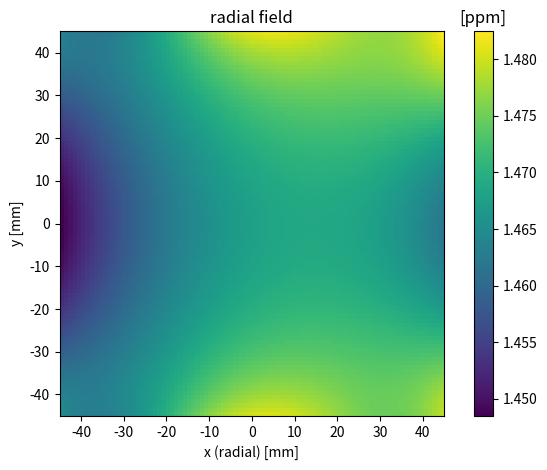

This figure's Python source:
import numpy as np
import matplotlib.pyplot as plt

muR = 1000. # used to calculate the image currents (essentially 2 times the current (muR-1)/(muR+1)
# Currents we add if we add 1ppm radial field

top = np.array([-0.00923226, -0.00881767, -0.00841575, -0.00802651, -0.00764994,
       -0.00728605, -0.00693483, -0.00659628, -0.0062704 , -0.0059572 ,
       -0.00565668, -0.00536882, -0.00509364, -0.00483114, -0.0045813 ,
       -0.00434415, -0.00411966, -0.00390785, -0.00370871, -0.00352225,
       -0.00334845, -0.00318734, -0.00303889, -0.00290312, -0.00278003,
       -0.0026696 , -0.00257186, -0.00248678, -0.00241438, -0.00235465,
       -0.00230759, -0.00227321, -0.00225151, -0.00224247, -0.00224611,
       -0.00226242, -0.00229141, -0.00233307, -0.00238741, -0.00245441,
       -0.00253409, -0.00262645, -0.00273148, -0.00284918, -0.00297955,
       -0.0031226 , -0.00327833, -0.00344672, -0.00362779, -0.00382154,
       -0.00382002, -0.00362323, -0.00343912, -0.00326768, -0.00310892,
       -0.00296283, -0.00282941, -0.00270866, -0.00260059, -0.0025052 ,
       -0.00242248, -0.00235243, -0.00229505, -0.00225035, -0.00221832,
       -0.00219897, -0.00219228, -0.00219828, -0.00221694, -0.00224828,
       -0.0022923 , -0.00234898, -0.00241834, -0.00250038, -0.00259508,
       -0.00270247, -0.00282252, -0.00295525, -0.00310065, -0.00325873,
       -0.00342948, -0.0036129 , -0.00380899, -0.00401776, -0.00423921,
       -0.00447333, -0.00472012, -0.00497958, -0.00525172, -0.00553653,
       -0.00583402, -0.00614417, -0.00646701, -0.00680251, -0.00715069,
       -0.00751155, -0.00788507, -0.00827127, -0.00867015, -0.0090817 ])
bottom = np.array([0.00930973, 0.00889312, 0.0084892 , 0.00809799, 0.00771947,
       0.00735365, 0.00700052, 0.0066601 , 0.00633237, 0.00601733,
       0.005715  , 0.00542536, 0.00514842, 0.00488418, 0.00463263,
       0.00439378, 0.00416763, 0.00395417, 0.00375341, 0.00356535,
       0.00338999, 0.00322733, 0.00307736, 0.00294008, 0.00281551,
       0.00270363, 0.00260445, 0.00251797, 0.00244418, 0.0023831 ,
       0.00233471, 0.00229901, 0.00227601, 0.00226571, 0.00226811,
       0.00228321, 0.002311  , 0.00235149, 0.00240468, 0.00247056,
       0.00254914, 0.00264042, 0.00274439, 0.00286107, 0.00299044,
       0.0031325 , 0.00328727, 0.00345473, 0.00363489, 0.00382774,
       0.00382536, 0.00362773, 0.0034428 , 0.00327057, 0.00311104,
       0.0029642 , 0.00283006, 0.00270862, 0.00259987, 0.00250382,
       0.00242047, 0.00234982, 0.00229186, 0.0022466 , 0.00221404,
       0.00219418, 0.00218701, 0.00219254, 0.00221077, 0.00224169,
       0.00228531, 0.00234163, 0.00241064, 0.00249236, 0.00258677,
       0.00269387, 0.00281368, 0.00294618, 0.00309138, 0.00324928,
       0.00341987, 0.00360316, 0.00379915, 0.00400783, 0.00422921,
       0.00446329, 0.00471007, 0.00496954, 0.00524171, 0.00552658,
       0.00582415, 0.00613441, 0.00645737, 0.00679303, 0.00714138,
       0.00750243, 0.00787618, 0.00826263, 0.00866177, 0.00907361])

def B(x, orig, I):
   mu0 = np.pi * 4. * 1.0e-7
   r_ = x-orig
   r = np.sqrt((r_**2).sum(axis=1))
   n = np.array([r_[:,1],-r_[:,0]])/r
   return mu0 * I/(2.*np.pi) * (n/r).T

# grid on which the field is calculated
xx, yy  = np.meshgrid(np.arange(-45.,46.)/1000., np.arange(-45.,46.)/1000.)

# load the coils 
coil_pos = np.zeros([200,2])
coil_pos[:100,1] = 0.180/2.0  # y-distance 180mm 
coil_pos[100:,1] = -0.180/2.0 # y-distance 180mm 
for i in range(100):
    coil_pos[i,0] = (50-i)*0.0025 # 2.5mm
    coil_pos[i+100,0] = (50-i)*0.0025 # 2.5mm
coil_pos[:,0] = coil_pos[:,0] - 0.0025/2.
I = np.zeros([200])
I[:100] = top
I[100:] = bottom
I2 = I * ((muR-1)/(muR+1) + 1.)

# the calculation
pos = np.array([xx.reshape(-1), yy.reshape(-1)]).T
out = np.zeros_like(pos)
for j, s in enumerate(coil_pos):
    print(j, s, I[j], I2[j])
    out = out + B(pos, s, I2[j])


plt.imshow(out[:,0].reshape([91,91])/1.45*1e6, extent=[-45.,45.,-45.,45.]) # in ppm
cbar = plt.colorbar()
cbar.ax.set_title("[ppm]")
plt.xlabel("x (radial) [mm]")
plt.ylabel("y [mm]")
plt.title("radial field")
plt.tight_layout()
plt.show()
